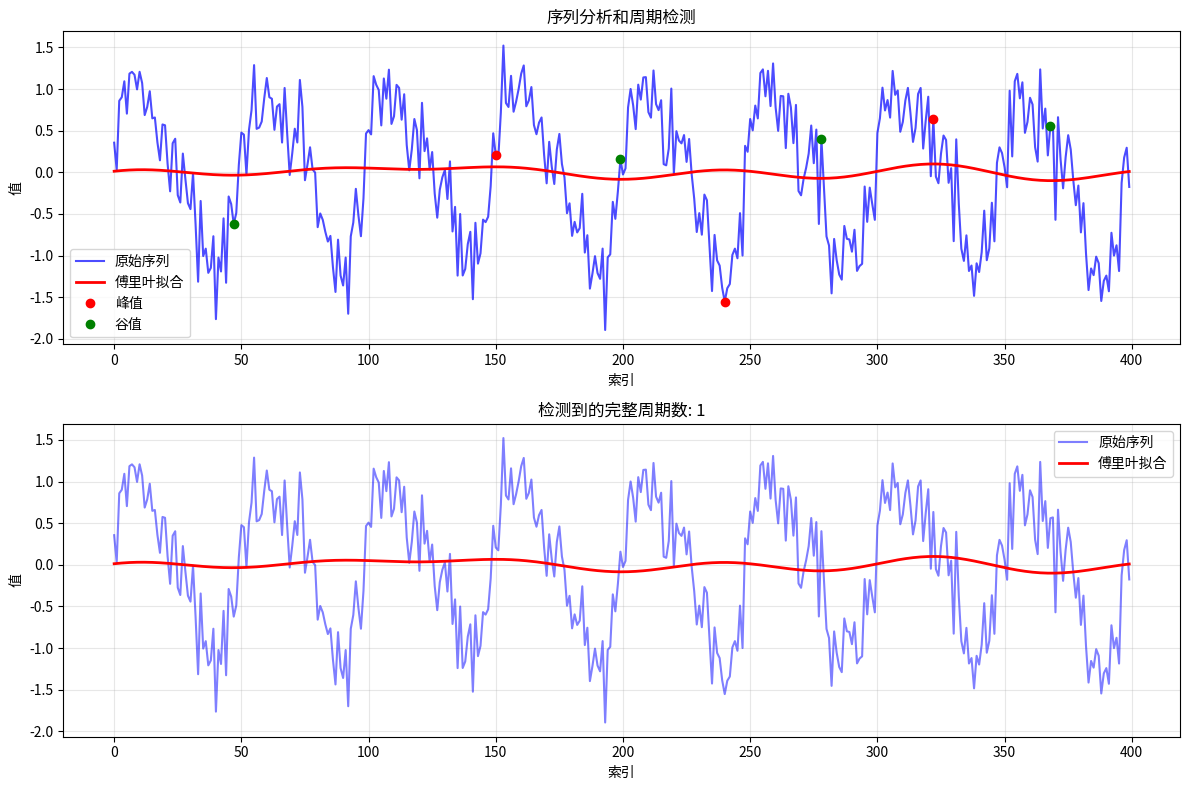

Python code for this plot:
import numpy as np
import matplotlib.pyplot as plt
from scipy.optimize import curve_fit
from scipy.signal import find_peaks, savgol_filter

class PeriodicOscillationAnalyzer:
    def __init__(self, max_harmonics=5):
        """
        初始化周期震荡分析器
        
        Parameters:
        max_harmonics: 傅里叶级数中使用的最大谐波数量
        """
        self.max_harmonics = max_harmonics
        
    def fourier_series(self, x, *coefficients):
        """
        傅里叶级数函数
        
        Parameters:
        x: 输入序列的索引
        coefficients: 傅里叶系数 [a0, a1, b1, a2, b2, ...]
        """
        result = coefficients[0]  # a0
        n_harmonics = (len(coefficients) - 1) // 2
        
        for n in range(1, n_harmonics + 1):
            a_n = coefficients[2*n - 1]
            b_n = coefficients[2*n]
            result += a_n * np.cos(2 * np.pi * n * x / len(x))
            result += b_n * np.sin(2 * np.pi * n * x / len(x))
            
        return result
    
    def fit_fourier_series(self, sequence):
        """
        使用傅里叶级数拟合序列
        
        Parameters:
        sequence: 输入序列
        
        Returns:
        fitted_curve: 拟合后的曲线
        coefficients: 傅里叶系数
        """
        x = np.arange(len(sequence))
        
        # 初始猜测：使用序列的均值作为a0，其他系数设为0
        initial_guess = [np.mean(sequence)]
        for i in range(self.max_harmonics):
            initial_guess.extend([0, 0])  # a_n, b_n
        
        try:
            # 使用曲线拟合找到最优傅里叶系数
            popt, _ = curve_fit(
                self.fourier_series, 
                x, 
                sequence, 
                p0=initial_guess,
                maxfev=10000
            )
            
            # 生成拟合曲线
            fitted_curve = self.fourier_series(x, *popt)
            
            return fitted_curve, popt
            
        except Exception as e:
            print(f"拟合失败: {e}")
            # 如果拟合失败，返回原始序列
            return sequence, initial_guess
    
    def detect_cycles(self, sequence, min_height_ratio=0.3, min_prominence_ratio=0.2):
        """
        检测完整周期数量
        
        Parameters:
        sequence: 输入序列
        min_height_ratio: 最小高度比例（相对于序列范围）
        min_prominence_ratio: 最小突出度比例
        
        Returns:
        cycle_count: 周期数量
        peaks: 峰值位置
        valleys: 谷值位置
        """
        # 1. 首先对序列进行平滑处理，减少噪声影响
        if len(sequence) > 11:
            smoothed_sequence = savgol_filter(sequence, 11, 3)
        else:
            smoothed_sequence = sequence
        
        # 2. 使用傅里叶级数拟合
        fitted_curve, _ = self.fit_fourier_series(smoothed_sequence)
        
        # 3. 在拟合曲线上检测峰值和谷值
        sequence_range = np.max(fitted_curve) - np.min(fitted_curve)
        min_height = np.min(fitted_curve) + min_height_ratio * sequence_range
        min_prominence = min_prominence_ratio * sequence_range
        
        # 找到峰值（局部最大值）
        peaks, peak_properties = find_peaks(
            fitted_curve, 
            height=min_height,
            prominence=min_prominence,
            distance=len(sequence)//20  # 最小峰值间距
        )
        
        # 找到谷值（局部最小值）- 在负序列上找峰值
        valleys, valley_properties = find_peaks(
            -fitted_curve, 
            height=-np.max(fitted_curve) + min_height_ratio * sequence_range,
            prominence=min_prominence,
            distance=len(sequence)//20
        )
        
        # 4. 统计完整周期
        cycle_count = 0
        valid_cycles = []
        
        # 确保有足够的极值点来形成周期
        if len(peaks) >= 2 and len(valleys) >= 1:
            # 找到第一个峰值或谷值作为起始点
            start_point = min(peaks[0], valleys[0]) if len(valleys) > 0 else peaks[0]
            
            # 交替检查峰值和谷值
            current_type = 'peak' if peaks[0] < valleys[0] else 'valley'
            cycle_start = start_point
            
            for i in range(1, max(len(peaks), len(valleys))):
                if current_type == 'peak' and i < len(valleys):
                    # 从峰值到谷值
                    current_type = 'valley'
                elif current_type == 'valley' and i < len(peaks):
                    # 从谷值到峰值 - 完成一个周期
                    current_type = 'peak'
                    cycle_count += 1
                    valid_cycles.append((cycle_start, peaks[i]))
                    cycle_start = peaks[i]
        
        return cycle_count, peaks, valleys, fitted_curve
    
    def analyze_sequence(self, sequence, plot_results=True):
        """
        完整分析序列
        
        Parameters:
        sequence: 输入序列
        plot_results: 是否绘制结果
        
        Returns:
        result: 分析结果字典
        """
        cycle_count, peaks, valleys, fitted_curve = self.detect_cycles(sequence)
        
        result = {
            'cycle_count': cycle_count,
            'peaks': peaks,
            'valleys': valleys,
            'fitted_curve': fitted_curve,
            'peak_count': len(peaks),
            'valley_count': len(valleys)
        }
        
        if plot_results:
            self.plot_analysis(sequence, result)
            
        return result
    
    def plot_analysis(self, sequence, result):
        """
        绘制分析结果
        """
        plt.figure(figsize=(12, 8))
        
        # 绘制原始序列
        plt.subplot(2, 1, 1)
        plt.plot(sequence, 'b-', alpha=0.7, label='原始序列')
        plt.plot(result['fitted_curve'], 'r-', linewidth=2, label='傅里叶拟合')
        plt.plot(result['peaks'], sequence[result['peaks']], 'ro', label='峰值')
        plt.plot(result['valleys'], sequence[result['valleys']], 'go', label='谷值')
        plt.title('序列分析和周期检测')
        plt.xlabel('索引')
        plt.ylabel('值')
        plt.legend()
        plt.grid(True, alpha=0.3)
        
        # 绘制周期标记
        plt.subplot(2, 1, 2)
        plt.plot(sequence, 'b-', alpha=0.5, label='原始序列')
        plt.plot(result['fitted_curve'], 'r-', linewidth=2, label='傅里叶拟合')
        
        # 标记检测到的周期
        colors = plt.cm.tab10(np.linspace(0, 1, result['cycle_count']))
        for i in range(result['cycle_count'] - 1):
            start_idx = result['peaks'][i]
            end_idx = result['peaks'][i + 1]
            plt.axvspan(start_idx, end_idx, alpha=0.2, color=colors[i], 
                       label=f'周期 {i+1}' if i == 0 else "")
        
        plt.title(f'检测到的完整周期数: {result["cycle_count"]}')
        plt.xlabel('索引')
        plt.ylabel('值')
        plt.legend()
        plt.grid(True, alpha=0.3)
        
        plt.tight_layout()
        plt.show()

# 使用示例
def generate_test_sequence(length=400, cycles=8, noise_level=0.2):
    """生成测试序列"""
    x = np.linspace(0, cycles * 2 * np.pi, length)
    # 基础正弦波
    signal = np.sin(x)
    # 添加二次谐波
    signal += 0.3 * np.sin(2 * x + 0.5)
    # 添加噪声
    noise = np.random.normal(0, noise_level, length)
    return signal + noise

if __name__ == "__main__":
    # 生成测试数据
    test_sequence = generate_test_sequence(400, cycles=8, noise_level=0.3)
    
    # 创建分析器
    analyzer = PeriodicOscillationAnalyzer(max_harmonics=5)
    
    # 分析序列
    result = analyzer.analyze_sequence(test_sequence, plot_results=True)
    
    print(f"检测到的完整周期数: {result['cycle_count']}")
    print(f"峰值数量: {result['peak_count']}")
    print(f"谷值数量: {result['valley_count']}")